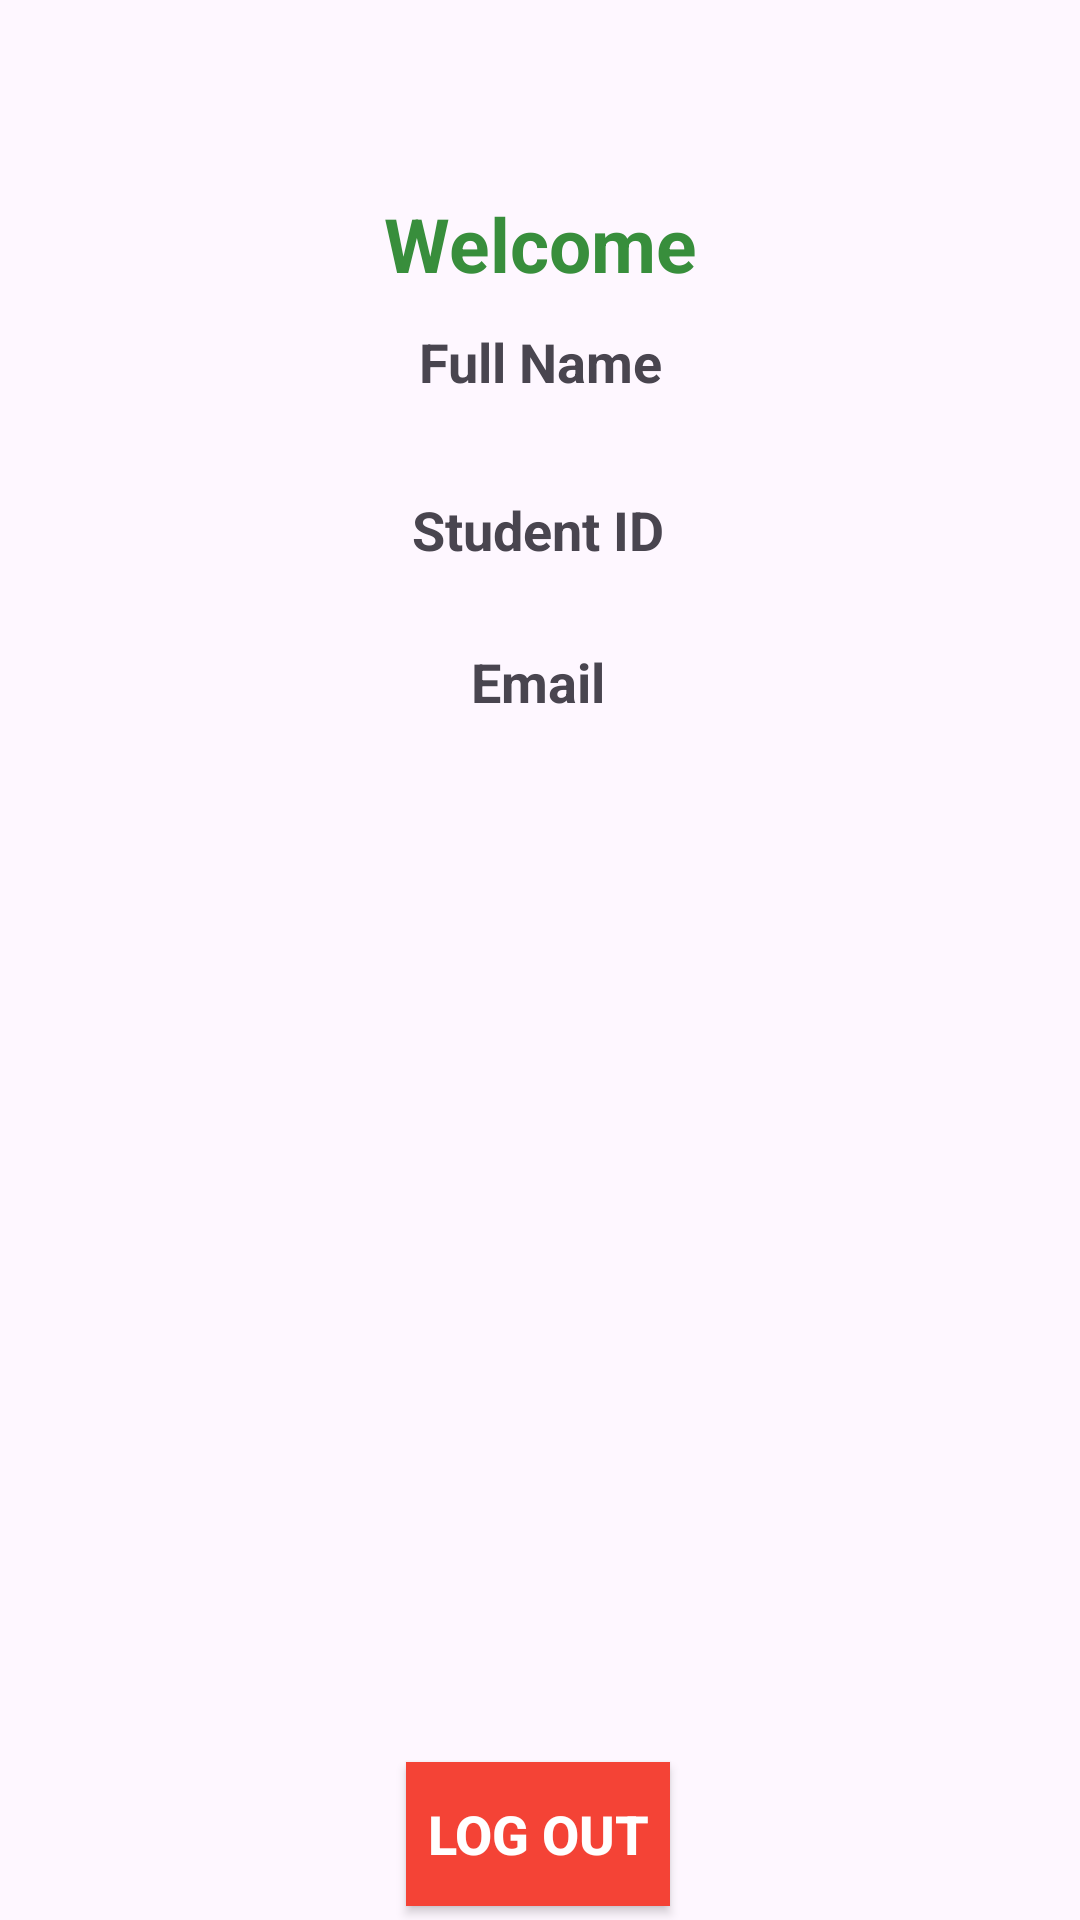

The Android layout XML behind this screen, and the referenced resources:
<!-- AndroidManifest.xml: application theme Theme.Assignment1 -->
<!-- res/layout/profile_activity.xml -->
<?xml version="1.0" encoding="utf-8"?>
<androidx.constraintlayout.widget.ConstraintLayout xmlns:android="http://schemas.android.com/apk/res/android"
    xmlns:app="http://schemas.android.com/apk/res-auto"
    xmlns:tools="http://schemas.android.com/tools"
    android:id="@+id/main"
    android:layout_width="match_parent"
    android:layout_height="match_parent"
    tools:context=".ProfileActivity">

    <TextView
        android:id="@+id/welcome"
        android:layout_width="match_parent"
        android:layout_height="wrap_content"
        android:layout_margin="20dp"
        android:gravity="center"
        android:text="Welcome"
        android:textColor="#388E3C"
        android:textSize="25dp"
        android:textStyle="bold"
        app:layout_constraintBottom_toBottomOf="parent"
        app:layout_constraintEnd_toEndOf="parent"
        app:layout_constraintHorizontal_bias="0.6"
        app:layout_constraintStart_toStartOf="parent"
        app:layout_constraintTop_toTopOf="parent"
        app:layout_constraintVertical_bias="0.078" />

    <TextView
        android:id="@+id/text_name"
        android:layout_width="wrap_content"
        android:layout_height="wrap_content"
        android:layout_gravity="center"
        android:gravity="center"
        android:text="Full Name"
        android:textSize="18dp"
        android:textStyle="bold"
        app:layout_constraintBottom_toBottomOf="parent"
        app:layout_constraintEnd_toEndOf="parent"
        app:layout_constraintStart_toStartOf="parent"
        app:layout_constraintTop_toTopOf="parent"
        app:layout_constraintVertical_bias="0.176" />

    <TextView
        android:id="@+id/text_ID"
        android:layout_width="wrap_content"
        android:layout_height="wrap_content"
        android:layout_gravity="center"
        android:gravity="center"
        android:text="Student ID"
        android:textSize="18dp"
        android:textStyle="bold"
        app:layout_constraintBottom_toBottomOf="parent"
        app:layout_constraintEnd_toEndOf="parent"
        app:layout_constraintHorizontal_bias="0.498"
        app:layout_constraintStart_toStartOf="parent"
        app:layout_constraintTop_toTopOf="parent"
        app:layout_constraintVertical_bias="0.267" />

    <TextView
        android:id="@+id/text_email"
        android:layout_width="wrap_content"
        android:layout_height="wrap_content"
        android:layout_gravity="center"
        android:gravity="center"
        android:text="Email"
        android:textSize="18dp"
        android:textStyle="bold"
        app:layout_constraintBottom_toBottomOf="parent"
        app:layout_constraintEnd_toEndOf="parent"
        app:layout_constraintHorizontal_bias="0.498"
        app:layout_constraintStart_toStartOf="parent"
        app:layout_constraintTop_toTopOf="parent"
        app:layout_constraintVertical_bias="0.349" />


    <Button
        android:id="@+id/logout_button"
        android:layout_width="wrap_content"
        android:layout_height="wrap_content"
        android:background="#F44336"
        android:text="Log Out"
        android:textColor="@color/white"
        android:textSize="18dp"
        android:textStyle="bold"
        app:layout_constraintBottom_toBottomOf="parent"
        app:layout_constraintEnd_toEndOf="parent"
        app:layout_constraintHorizontal_bias="0.498"
        app:layout_constraintStart_toStartOf="parent"
        app:layout_constraintTop_toTopOf="parent"
        app:layout_constraintVertical_bias="0.992" />

</androidx.constraintlayout.widget.ConstraintLayout>
<!-- resources referenced by this layout -->
<resources>
  <color name="white">#FFFFFFFF</color>
  <style name="Theme.Assignment1" parent="Base.Theme.Assignment1" />
  <style name="Base.Theme.Assignment1" parent="Theme.Material3.DayNight.NoActionBar">
          
          
      </style>
</resources>
